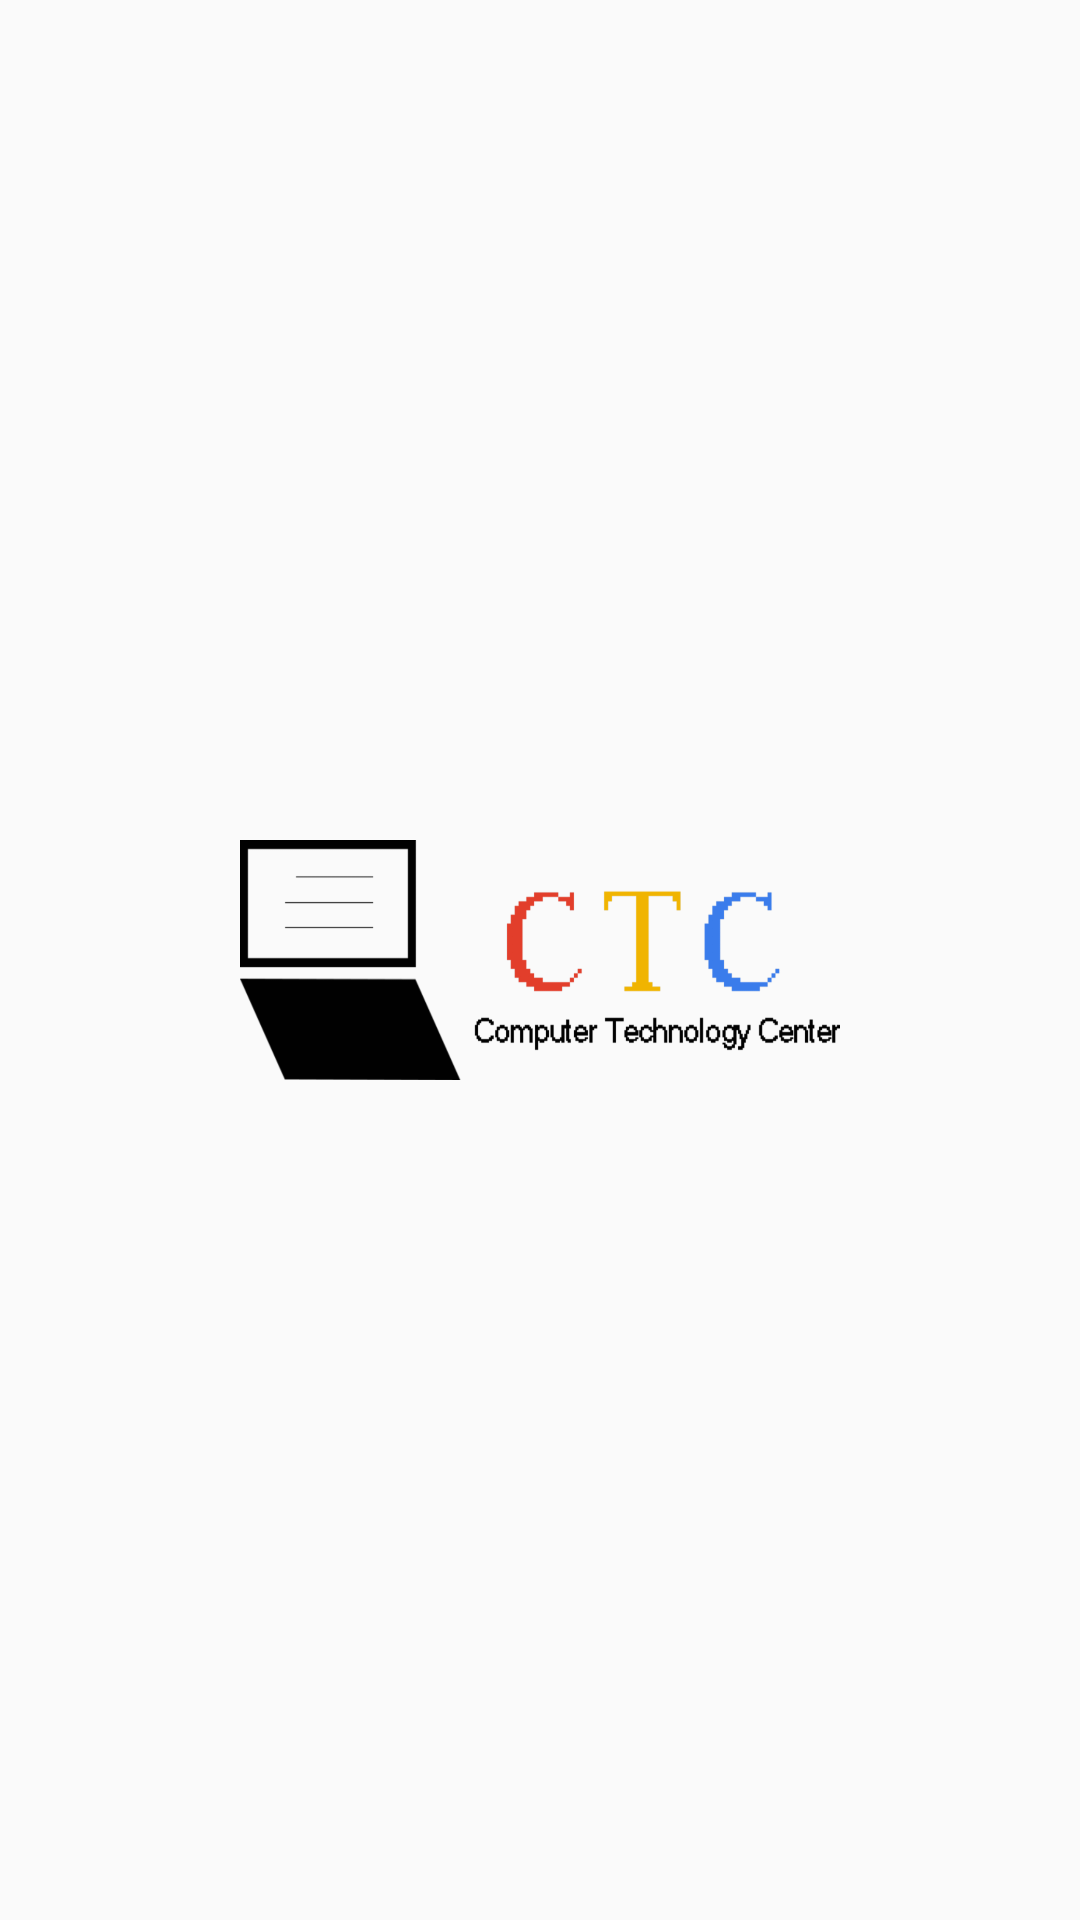

Write the Android layout XML for this screen, with the resource values it uses.
<!-- AndroidManifest.xml: application theme AppTheme -->
<!-- res/layout/activity_splash_screen.xml -->
<?xml version="1.0" encoding="utf-8"?>
<RelativeLayout xmlns:android="http://schemas.android.com/apk/res/android"
    android:layout_width="match_parent"
    android:layout_height="match_parent" >

    <ImageView
        android:layout_centerVertical="true"
        android:layout_centerHorizontal="true"
        android:src="@drawable/logoofapp"
        android:layout_width="200dp"
        android:layout_height="80dp"
        android:scaleType="fitXY"/>

    <ProgressBar
        android:id="@+id/progressBar1"
        android:layout_width="wrap_content"
        android:layout_height="wrap_content"
        android:layout_alignParentBottom="true"
        android:layout_centerHorizontal="true"
        android:layout_marginBottom="58dp" />

</RelativeLayout>
<!-- resources referenced by this layout -->
<resources>
  <!-- drawable logoofapp: png bitmap (drawable-hdpi, 13816 bytes) -->
  <style name="AppTheme" parent="Theme.AppCompat.Light.DarkActionBar">
          
          <item name="colorPrimary">@color/colorPrimary</item>
          <item name="colorPrimaryDark">@color/colorPrimaryDark</item>
          <item name="colorAccent">@color/colorAccent</item>
      </style>
  <!-- not gathered from this repository: default colours our renderer supplied (Android Studio template values) -->
  <color name="colorPrimary">#FF6200EE</color>
  <color name="colorPrimaryDark">#FF3700B3</color>
  <color name="colorAccent">#FF03DAC5</color>
</resources>
